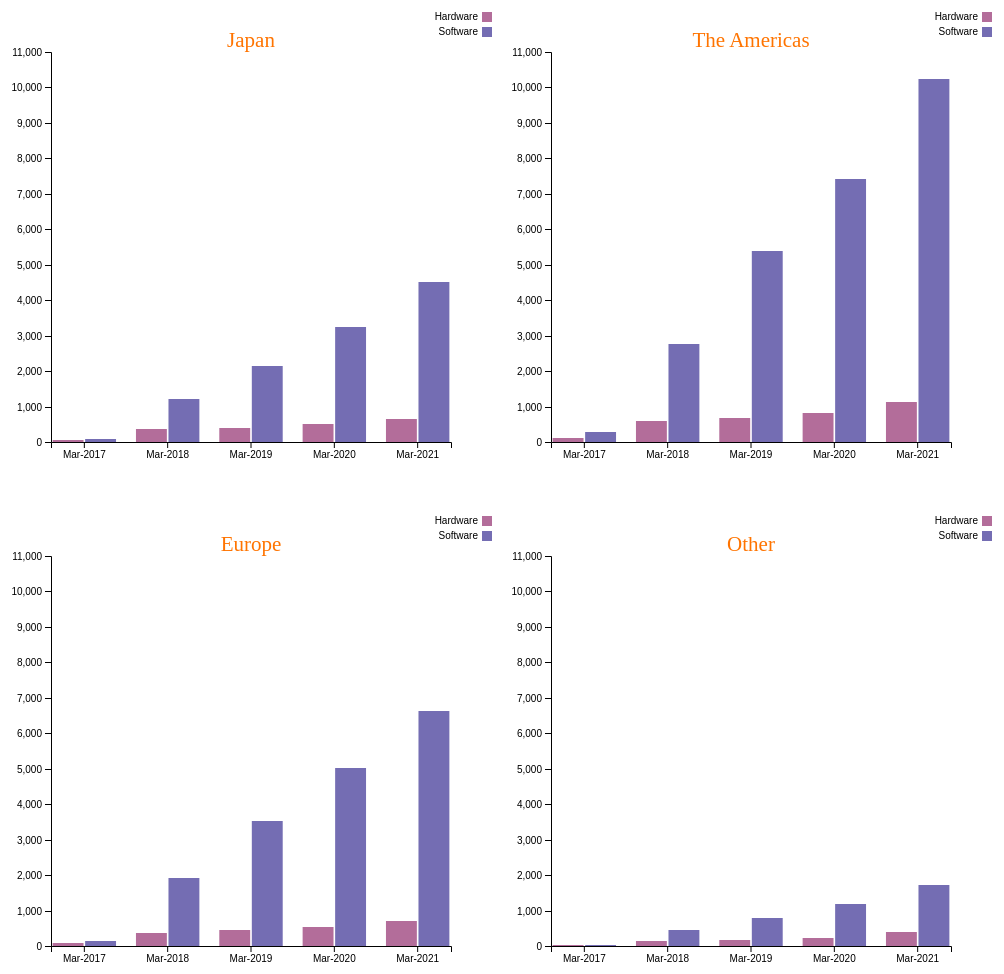
D3 v5 page, settled after 480 driven frames (8 s of simulated time); the page loaded 1 data file(s).


// ── groupedBar.js
// Set dimensions of the chart
const w = 500;
const h = 500;

const margins = { top: 60, left: 50, bottom: 50, right: 50 };

const innerWidth = w - margins.left - margins.right;
const innerHeight = h - margins.top - margins.bottom;

d3.csv("../data/TransformedData.csv").then(data => {
  data.forEach(d => {
    d.Region = d.Region;
    d.MonthYear = d.MonthYear;
    d.Hardware = +d.Hardware;
    d.Software = +d.Software;
    d.Total = +d.Total;
  })
  
  // Groups = {"Japan","The Americas","Europe","Other"}
  const group_regions = d3.nest()
    .key(d => d.Region)
    .entries(data);
  
  // Month-Year column
  const groupKey = data.columns[1];
  
  // keys = {"Hardware","Software"}
  const keys = data.columns.slice(3);
  

  // Add an svg element for each group
  const svg = d3.select("#svgContainer")
      .selectAll("regionChart")
      .data(group_regions)
      .enter()
      .append("svg")
        .attr("width", w)
        .attr("height", h)
      .append("g")
        .attr("transform", `translate(${margins.left}, ${margins.top})`);

  // Set-up XScale
  const xScale = d3.scaleBand()
      .domain(data.map(d => d[groupKey]))
      .range([0, innerWidth])
      .paddingInner(0.2);
  
  // Set-up YScale
  const yScale = d3.scaleLinear()
      // .domain([0, d3.max(data, d => d.Total)])
      .domain([0, d3.max(data, d => d3.max(keys, key => d[key]))])
      .rangeRound([innerHeight, 0])
      .nice();

  // Add x-axis
  svg
    .append("g")
    .attr("id", "xAxis")
    .attr("transform", `translate(0, ${innerHeight})`)
    .call(d3.axisBottom(xScale).ticks(5));

  // Add y-axis
  svg
    .append("g")
    .attr("id", "yAxis")
    .call(d3.axisLeft(yScale));

  // Scale for subGroup position
  const xSubgroup = d3.scaleBand()
    .domain(keys)
    .range([0, xScale.bandwidth()])
    .padding([0.05]);
    

  // Color Scale
  const colorScale = d3.scaleOrdinal()
    .domain(keys)
    // .range(["#D9d2c7", "#746db3", "#B36d9a"]);
    .range(["#B36d9a", "#746db3"]);

  // Add bars
  svg
    .append("g")
    .selectAll("g")
    .data(d => d.values)
    .enter()
    .append("g")
      .attr("transform", function(d) { return "translate(" + xScale(d.MonthYear) + ",0)"; })
    .selectAll("rect")
    .data(d => keys.map(key => ({key, value: d[key]})))
    .enter()
      .append("rect")
        .attr("x", d => xSubgroup(d.key))
        .attr("y", d => yScale(d.value))
        .attr("width", xSubgroup.bandwidth())
        .attr("height", d => innerHeight - yScale(d.value))
        .attr("fill", d => colorScale(d.key))
      .append("title")
        .text(d => d.key + ": " + d.value);
  

  // Add sub-chart titles
  svg
    .append("text")
    .attr("text-anchor", "middle")
    .attr("y", -5)
    .attr("x", innerWidth/2)
    .text(d => d.key)
    .style("fill", "#ff7400")
    .style("font-size", "21px");

  // Add legend
  const legend = svg
    .append("g")
      .attr("class", "legend")
      .attr("transform", `translate(${innerWidth+50},-40)`)
      .attr("text-anchor", "end")
      .attr("font-family", "sans-serif")
      .attr("font-size", 10)
    .selectAll("g")
    .data(keys)
    .enter()
    .append("g")
      .attr("transform", (d,i) => `translate(0, ${i*15})`);

  legend
    .append("rect")
      .attr("x", -19)
      .attr("width", 10)
      .attr("height", 10)
      .attr("fill", colorScale);

  legend
    .append("text")
      .attr("y", 4.5)
      .attr("x", -23)    
      .attr("dy", "0.35em")
      .text(d => d);

       

});

### data: ../data/TransformedData.csv
Region, MonthYear, Total, Hardware, Software
Japan, Mar-2017, 149, 60, 89
Japan, Mar-2018, 1604, 378, 1226
Japan, Mar-2019, 2533, 385, 2148
Japan, Mar-2020, 3777, 521, 3256
Japan, Mar-2021, 5162, 660, 4502
The Americas, Mar-2017, 406, 120, 286
The Americas, Mar-2018, 3346, 594, 2752
The Americas, Mar-2019, 6082, 688, 5394
The Americas, Mar-2020, 8239, 811, 7428
The Americas, Mar-2021, 11357, 1115, 10242
Europe, Mar-2017, 218, 76, 142
Europe, Mar-2018, 2296, 379, 1917
Europe, Mar-2019, 3971, 455, 3516
Europe, Mar-2020, 5551, 534, 5017
Europe, Mar-2021, 7339, 715, 6624
Other, Mar-2017, 47, 18, 29
Other, Mar-2018, 610, 154, 456
Other, Mar-2019, 966, 169, 797
Other, Mar-2020, 1408, 237, 1171
Other, Mar-2021, 2113, 393, 1720